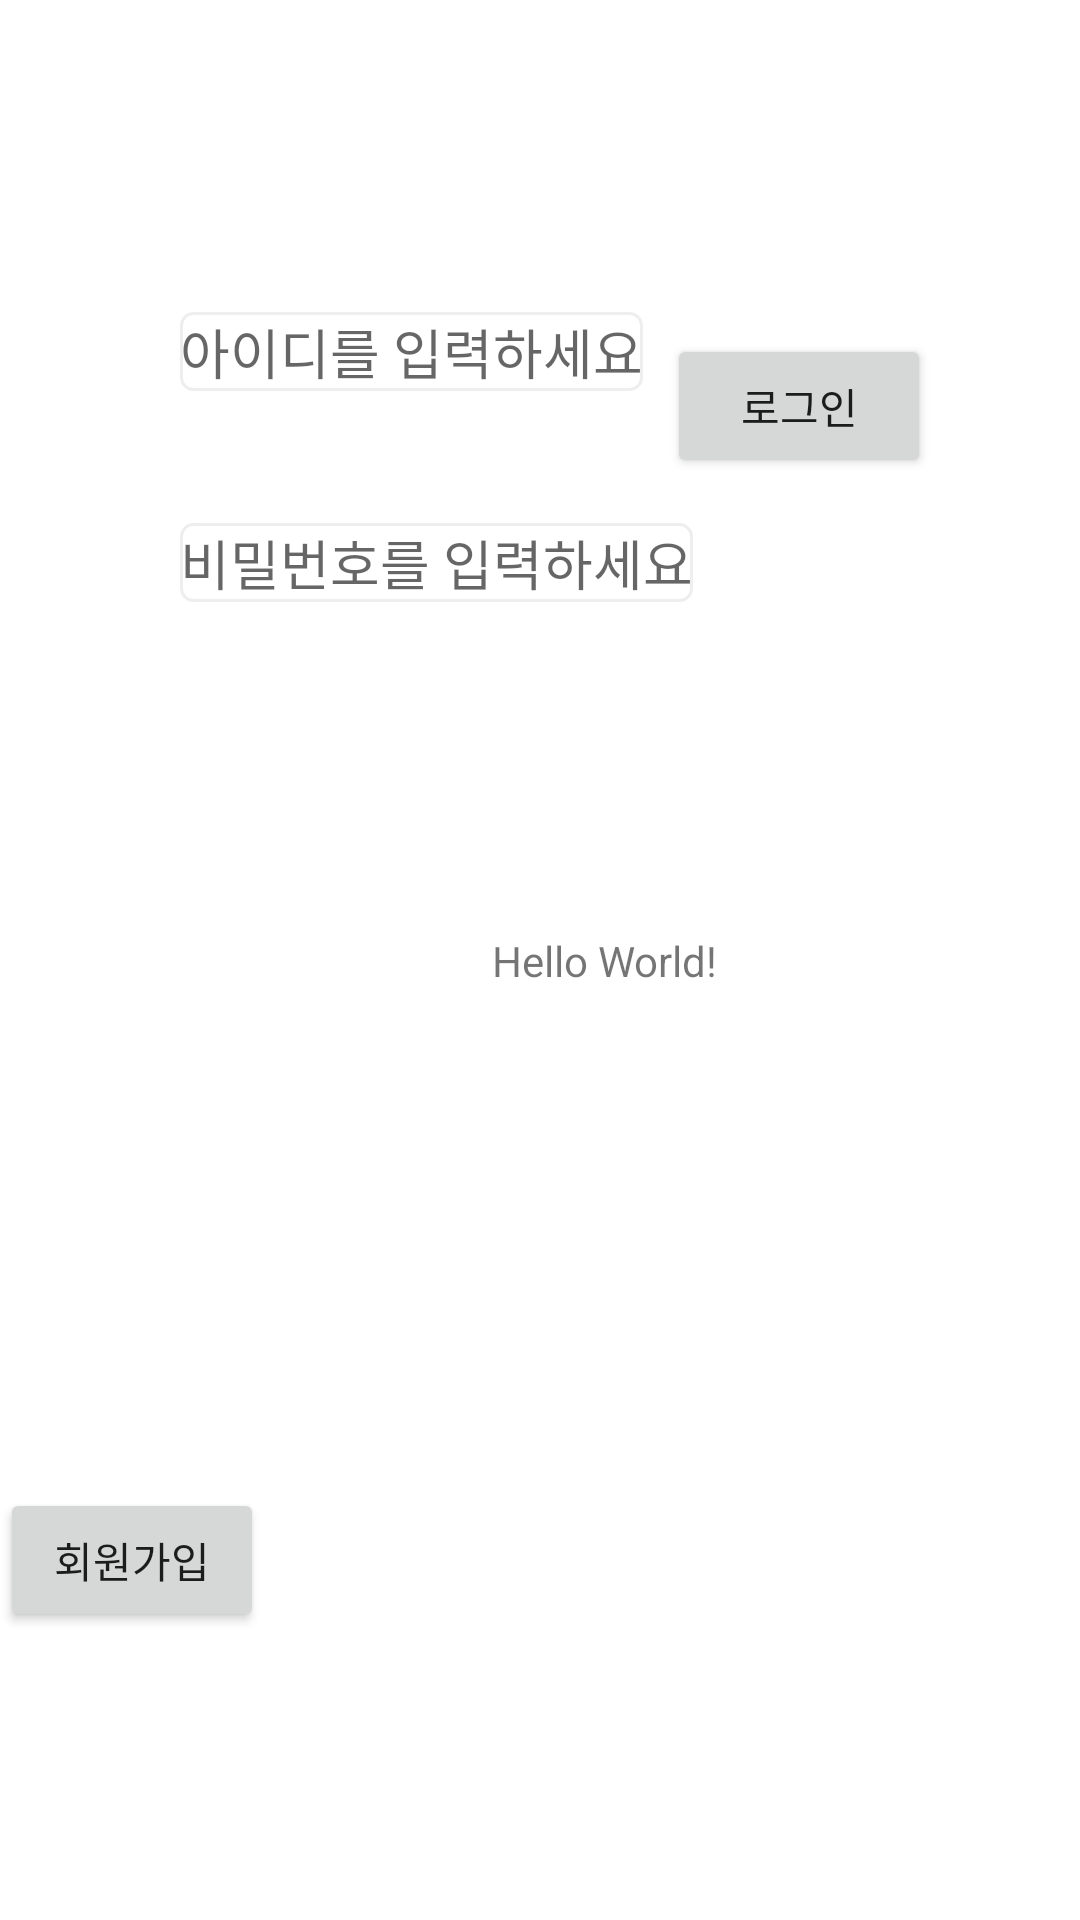

Reconstruct the res/layout file that produces this screen, plus the resources it refers to.
<!-- AndroidManifest.xml: application theme Theme.SinTrabel -->
<!-- res/layout/activity_login.xml -->
<?xml version="1.0" encoding="utf-8"?>
<androidx.constraintlayout.widget.ConstraintLayout xmlns:android="http://schemas.android.com/apk/res/android"
    xmlns:app="http://schemas.android.com/apk/res-auto"
    xmlns:tools="http://schemas.android.com/tools"
    android:layout_width="match_parent"
    android:layout_height="match_parent"
    tools:context=".activitiy.LoginActivity">

    <EditText
        android:id="@+id/edit_email"
        android:layout_width="wrap_content"

        android:layout_height="wrap_content"

        android:layout_marginStart="60dp"
        android:layout_marginLeft="60dp"
        android:layout_marginTop="104dp"
        android:background="@drawable/edittext_rounded_corner_rectangle"
        android:hint="아이디를 입력하세요"
        app:layout_constraintStart_toStartOf="parent"
        app:layout_constraintTop_toTopOf="parent"
        tools:ignore="MissingConstraints" />

    <EditText
        android:id="@+id/edit_password"
        android:layout_width="wrap_content"
        android:layout_height="wrap_content"

        android:layout_marginStart="60dp"
        android:layout_marginLeft="60dp"

        android:layout_marginTop="44dp"
        android:background="@drawable/edittext_rounded_corner_rectangle"
        android:hint="비밀번호를 입력하세요"
        android:inputType="textPassword"
        app:layout_constraintStart_toStartOf="parent"
        app:layout_constraintTop_toBottomOf="@+id/edit_email"
        tools:ignore="MissingConstraints" />

    <Button
        android:id="@+id/button2"
        android:layout_width="wrap_content"
        android:layout_height="wrap_content"

        android:layout_marginBottom="16dp"

        android:onClick="clickLogin"
        android:text="로그인"
        app:layout_constraintBottom_toTopOf="@+id/button"
        app:layout_constraintEnd_toEndOf="parent"
        app:layout_constraintHorizontal_bias="0.817"
        app:layout_constraintStart_toStartOf="parent"
        app:layout_constraintTop_toTopOf="parent"
        app:layout_constraintVertical_bias="0.258"
        tools:ignore="MissingConstraints" />

    <Button
        android:id="@+id/button"
        android:layout_width="wrap_content"
        android:layout_height="wrap_content"
        android:layout_marginBottom="96dp"

        android:onClick="clickSignup"
        android:text="회원가입"
        app:layout_constraintBottom_toBottomOf="parent"
        tools:ignore="MissingConstraints"
        tools:layout_editor_absoluteX="161dp" />

    <TextView
        android:id="@+id/tv_outPut"
        android:layout_width="wrap_content"
        android:layout_height="wrap_content"
        android:layout_marginStart="164dp"
        android:layout_marginLeft="164dp"
        android:text="Hello World!"
        app:layout_constraintBottom_toBottomOf="parent"
        app:layout_constraintStart_toStartOf="parent"
        app:layout_constraintTop_toTopOf="parent"
        tools:ignore="MissingConstraints" />

</androidx.constraintlayout.widget.ConstraintLayout>
<!-- resources referenced by this layout -->
<resources>
  <!-- drawable edittext_rounded_corner_rectangle (drawable) -->
  <?xml version="1.0" encoding="utf-8"?>
  <selector xmlns:android="http://schemas.android.com/apk/res/android">
  
      
      <item android:state_focused="true">
          <shape xmlns:android="http://schemas.android.com/apk/res/android" android:shape="rectangle">
              <stroke
                  android:width="1dp"
                  android:color="#5555FF" />
              <corners android:radius="4dp"/>
              <solid
                  android:color="#FFFFFF" />
          </shape>
  
      </item>
  
      <item android:state_focused="false">
          <shape xmlns:android="http://schemas.android.com/apk/res/android" android:shape="rectangle">
              <stroke
                  android:width="1dp"
                  android:color="#EEEEEE" />
              <corners android:radius="4dp"/>
              <solid
                  android:color="#FFFFFF" />
          </shape>
  
      </item>
  </selector>
  <style name="Theme.SinTrabel" parent="Theme.MaterialComponents.DayNight.DarkActionBar">
          
          <item name="colorPrimary">@color/purple_500</item>
          <item name="colorPrimaryVariant">@color/purple_700</item>
          <item name="colorOnPrimary">@color/white</item>
          
          <item name="colorSecondary">@color/teal_200</item>
          <item name="colorSecondaryVariant">@color/teal_700</item>
          <item name="colorOnSecondary">@color/black</item>
          
          <item name="android:statusBarColor" tools:targetApi="l">?attr/colorPrimaryVariant</item>
          
      </style>
  <color name="purple_500">#FF6200EE</color>
  <color name="purple_700">#FF3700B3</color>
  <color name="white">#FFFFFFFF</color>
  <color name="teal_200">#FF03DAC5</color>
  <color name="teal_700">#FF018786</color>
  <color name="black">#FF000000</color>
</resources>
